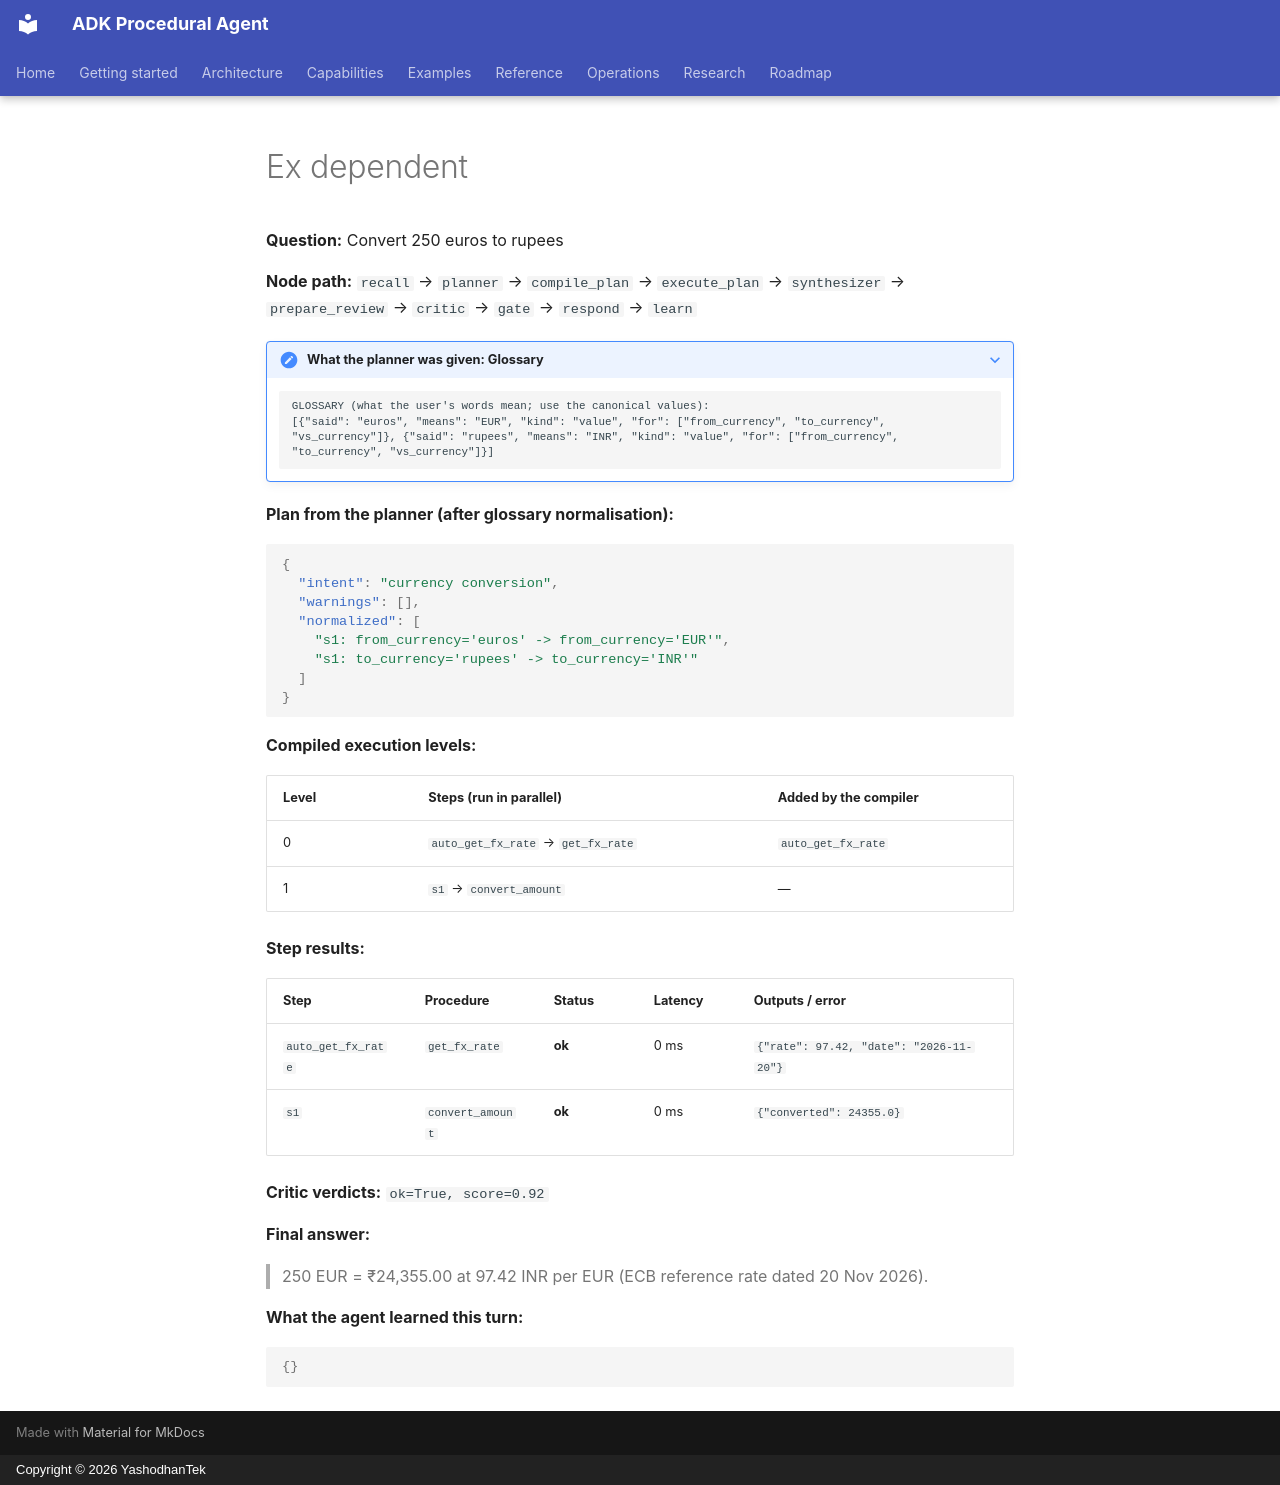

repository: yashodhantek/adk-procedural-agent · page: snippets/ex_dependent/index.html · generator: mkdocs · copyright: Copyright © 2026 YashodhanTek

**Question:** Convert 250 euros to rupees

**Node path:** `recall` → `planner` → `compile_plan` → `execute_plan` → `synthesizer` → `prepare_review` → `critic` → `gate` → `respond` → `learn`

??? note "What the planner was given: Glossary"
    ```text
    GLOSSARY (what the user's words mean; use the canonical values):
    [{"said": "euros", "means": "EUR", "kind": "value", "for": ["from_currency", "to_currency", "vs_currency"]}, {"said": "rupees", "means": "INR", "kind": "value", "for": ["from_currency", "to_currency", "vs_currency"]}]
    ```

**Plan from the planner (after glossary normalisation):**

```json
{
  "intent": "currency conversion",
  "warnings": [],
  "normalized": [
    "s1: from_currency='euros' -> from_currency='EUR'",
    "s1: to_currency='rupees' -> to_currency='INR'"
  ]
}
```

**Compiled execution levels:**

| Level | Steps (run in parallel) | Added by the compiler |
|---|---|---|
| 0 | `auto_get_fx_rate` → `get_fx_rate` | `auto_get_fx_rate` |
| 1 | `s1` → `convert_amount` | — |

**Step results:**

| Step | Procedure | Status | Latency | Outputs / error |
|---|---|---|---|---|
| `auto_get_fx_rate` | `get_fx_rate` | **ok** | 0 ms | `{"rate": 97.42, "date": "2026-11-20"}` |
| `s1` | `convert_amount` | **ok** | 0 ms | `{"converted": 24355.0}` |

**Critic verdicts:** `ok=True, score=0.92`

**Final answer:**

> 250 EUR = ₹24,355.00 at 97.42 INR per EUR (ECB reference rate dated 20 Nov 2026).

**What the agent learned this turn:**

```json
{}
```
